Run: headless pygame with SDL's dummy video driver; simulated clock (each Clock.tick advances the game by its frame time, no real sleeping); random seed 0; keys injected as events and as key.get_pressed() state; no mouse input.
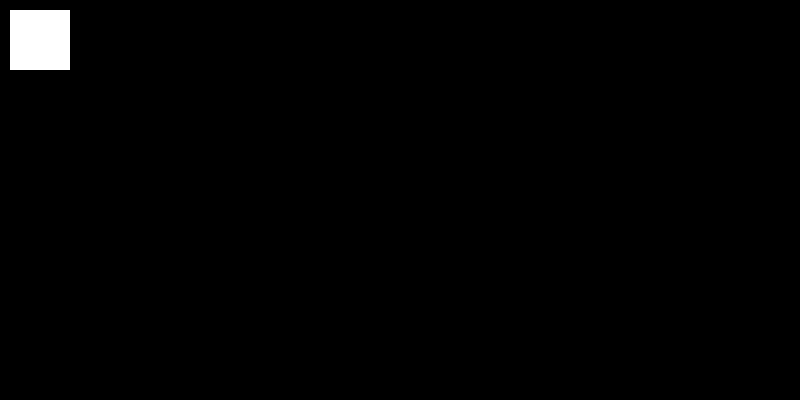
Frame 1 of 4 · flips 1–60 · no input
Frame 2 of 4 · flips 61–180 · tapped SPACE, RETURN · held RIGHT (→), D · screen unchanged from frame 1, image omitted
Frame 3 of 4 · flips 181–300 · held DOWN (↓), S · screen unchanged from frame 2, image omitted
Frame 4 of 4 · flips 301–420 · held LEFT (←), A, UP (↑), W · screen unchanged from frame 3, image omitted

The pygame program that drew these frames:

import pygame

class Board:
    # создание поля
    def __init__(self, width, height):
        self.width = width
        self.height = height
        self.board = [[0] * width for _ in range(height)]
        # значения по умолчанию
        self.left = 10
        self.top = 10
        self.cell_size = 30

    # настройка внешнего вида
    def set_view(self, left, top, cell_size):
        self.left = left
        self.top = top
        self.cell_size = cell_size

    def render(self):
        for i in range(self.width):
            for j in range(self.height):
                screen.fill(pygame.Color('white'), pygame.Rect(10, 10, 60, 60))

if __name__ == '__main__':
    pygame.init()
    size = width, height = 800, 400
    screen = pygame.display.set_mode(size)

    board = Board(5, 7)
    running = True
    while running:
        for event in pygame.event.get():
            if event.type == pygame.QUIT:
                running = False
        screen.fill((0, 0, 0))
        board.render()
        pygame.display.flip()
    pygame.quit()
